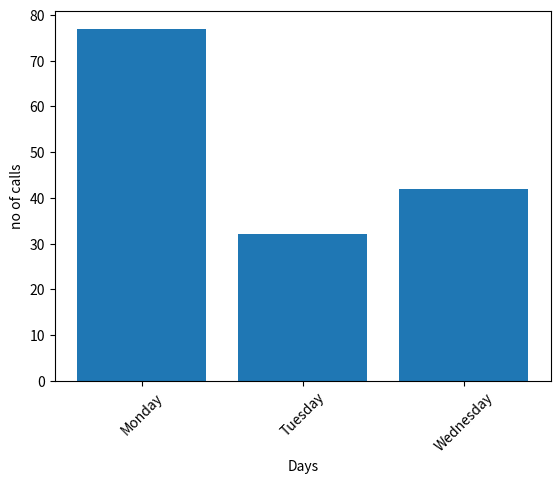

This chart was generated by the following Python code:
import matplotlib.pyplot as plt
import numpy as np
DayOfWeekOfCall = [1,2,3]
DispatchesOnThisWeekday = [77, 32, 42]

LABELS = ["Monday", "Tuesday", "Wednesday"]

plt.bar(DayOfWeekOfCall, DispatchesOnThisWeekday, align='center')
#plt.hist(DayOfWeekOfCall, DispatchesOnThisWeekday)
plt.xticks(DayOfWeekOfCall, LABELS, rotation=45)
#plt.yticks(np.random.normal(50,2,6))
plt.xlabel("Days")
plt.ylabel("no of calls")
plt.show()





